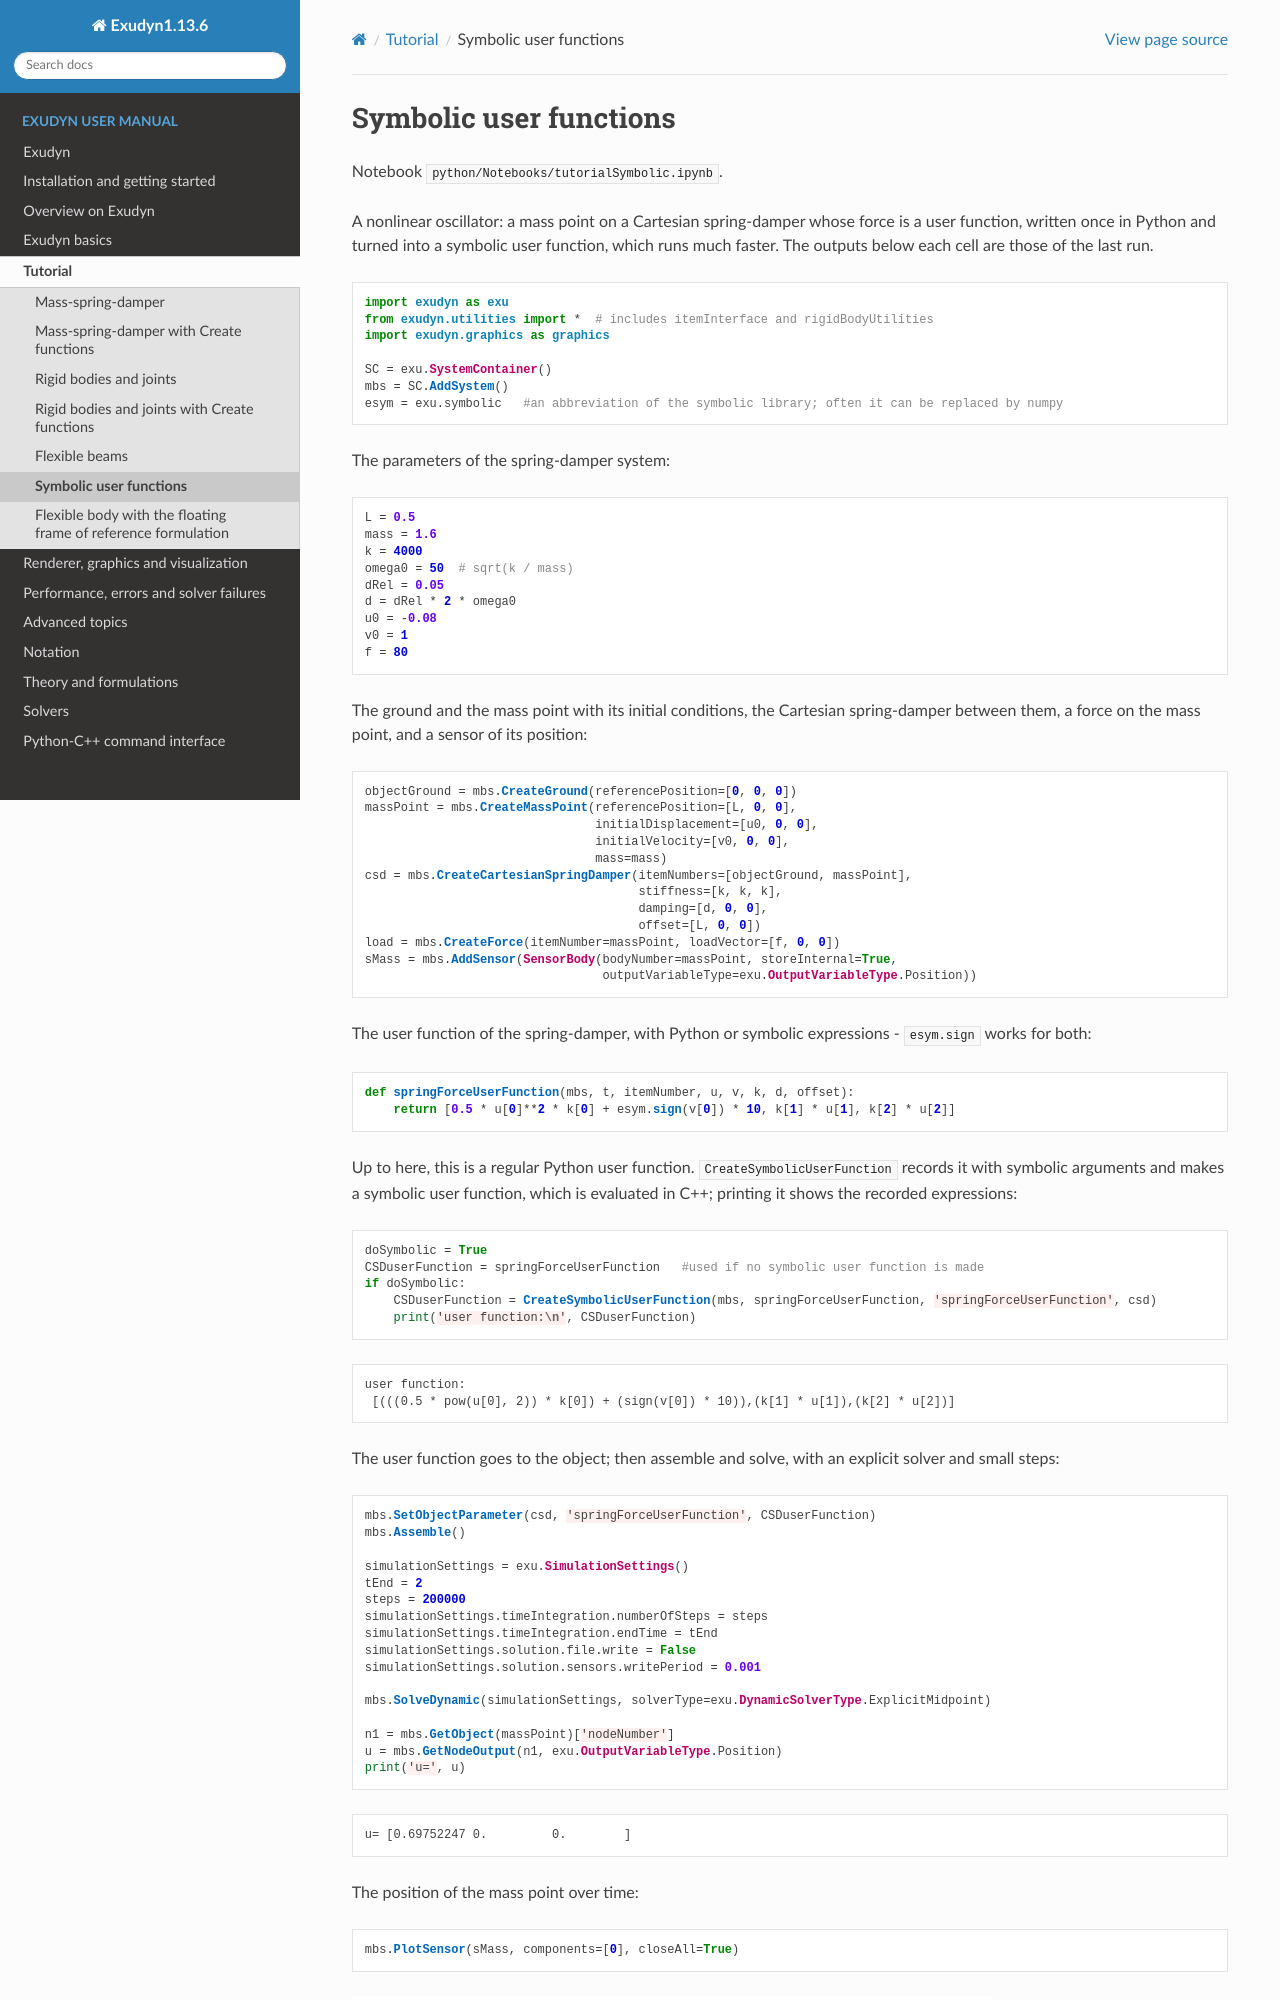

repository: jgerstmayr/EXUDYN · page: docs/generated/notebooks/tutorialSymbolic.html · generator: sphinx

<!-- GENERATED by tools/generators/notebookEmitter.py from python/Notebooks/tutorialSymbolic.ipynb - do not edit -->
(notebook-tutorialsymbolic)=
# Symbolic user functions

Notebook `python/Notebooks/tutorialSymbolic.ipynb`.

A nonlinear oscillator: a mass point on a Cartesian spring-damper whose force is a user function, written once in
Python and turned into a symbolic user function, which runs much faster. The outputs below each cell are those of the
last run.

```python
import exudyn as exu
from exudyn.utilities import *  # includes itemInterface and rigidBodyUtilities
import exudyn.graphics as graphics

SC = exu.SystemContainer()
mbs = SC.AddSystem()
esym = exu.symbolic   #an abbreviation of the symbolic library; often it can be replaced by numpy
```

The parameters of the spring-damper system:

```python
L = 0.5
mass = 1.6
k = 4000
omega0 = 50  # sqrt(k / mass)
dRel = 0.05
d = dRel * 2 * omega0
u0 = -0.08
v0 = 1
f = 80
```

The ground and the mass point with its initial conditions, the Cartesian spring-damper between them, a force on the
mass point, and a sensor of its position:

```python
objectGround = mbs.CreateGround(referencePosition=[0, 0, 0])
massPoint = mbs.CreateMassPoint(referencePosition=[L, 0, 0],
                                initialDisplacement=[u0, 0, 0],
                                initialVelocity=[v0, 0, 0],
                                mass=mass)
csd = mbs.CreateCartesianSpringDamper(itemNumbers=[objectGround, massPoint],
                                      stiffness=[k, k, k],
                                      damping=[d, 0, 0],
                                      offset=[L, 0, 0])
load = mbs.CreateForce(itemNumber=massPoint, loadVector=[f, 0, 0])
sMass = mbs.AddSensor(SensorBody(bodyNumber=massPoint, storeInternal=True,
                                 outputVariableType=exu.OutputVariableType.Position))
```

The user function of the spring-damper, with Python or symbolic expressions - `esym.sign` works for both:

```python
def springForceUserFunction(mbs, t, itemNumber, u, v, k, d, offset):
    return [0.5 * u[0]**2 * k[0] + esym.sign(v[0]) * 10, k[1] * u[1], k[2] * u[2]]
```

Up to here, this is a regular Python user function. `CreateSymbolicUserFunction` records it with symbolic arguments
and makes a symbolic user function, which is evaluated in C++; printing it shows the recorded expressions:

```python
doSymbolic = True
CSDuserFunction = springForceUserFunction   #used if no symbolic user function is made
if doSymbolic:
    CSDuserFunction = CreateSymbolicUserFunction(mbs, springForceUserFunction, 'springForceUserFunction', csd)
    print('user function:\n', CSDuserFunction)
```

```text
user function:
 [(((0.5 * pow(u[0], 2)) * k[0]) + (sign(v[0]) * 10)),(k[1] * u[1]),(k[2] * u[2])]
```

The user function goes to the object; then assemble and solve, with an explicit solver and small steps:
